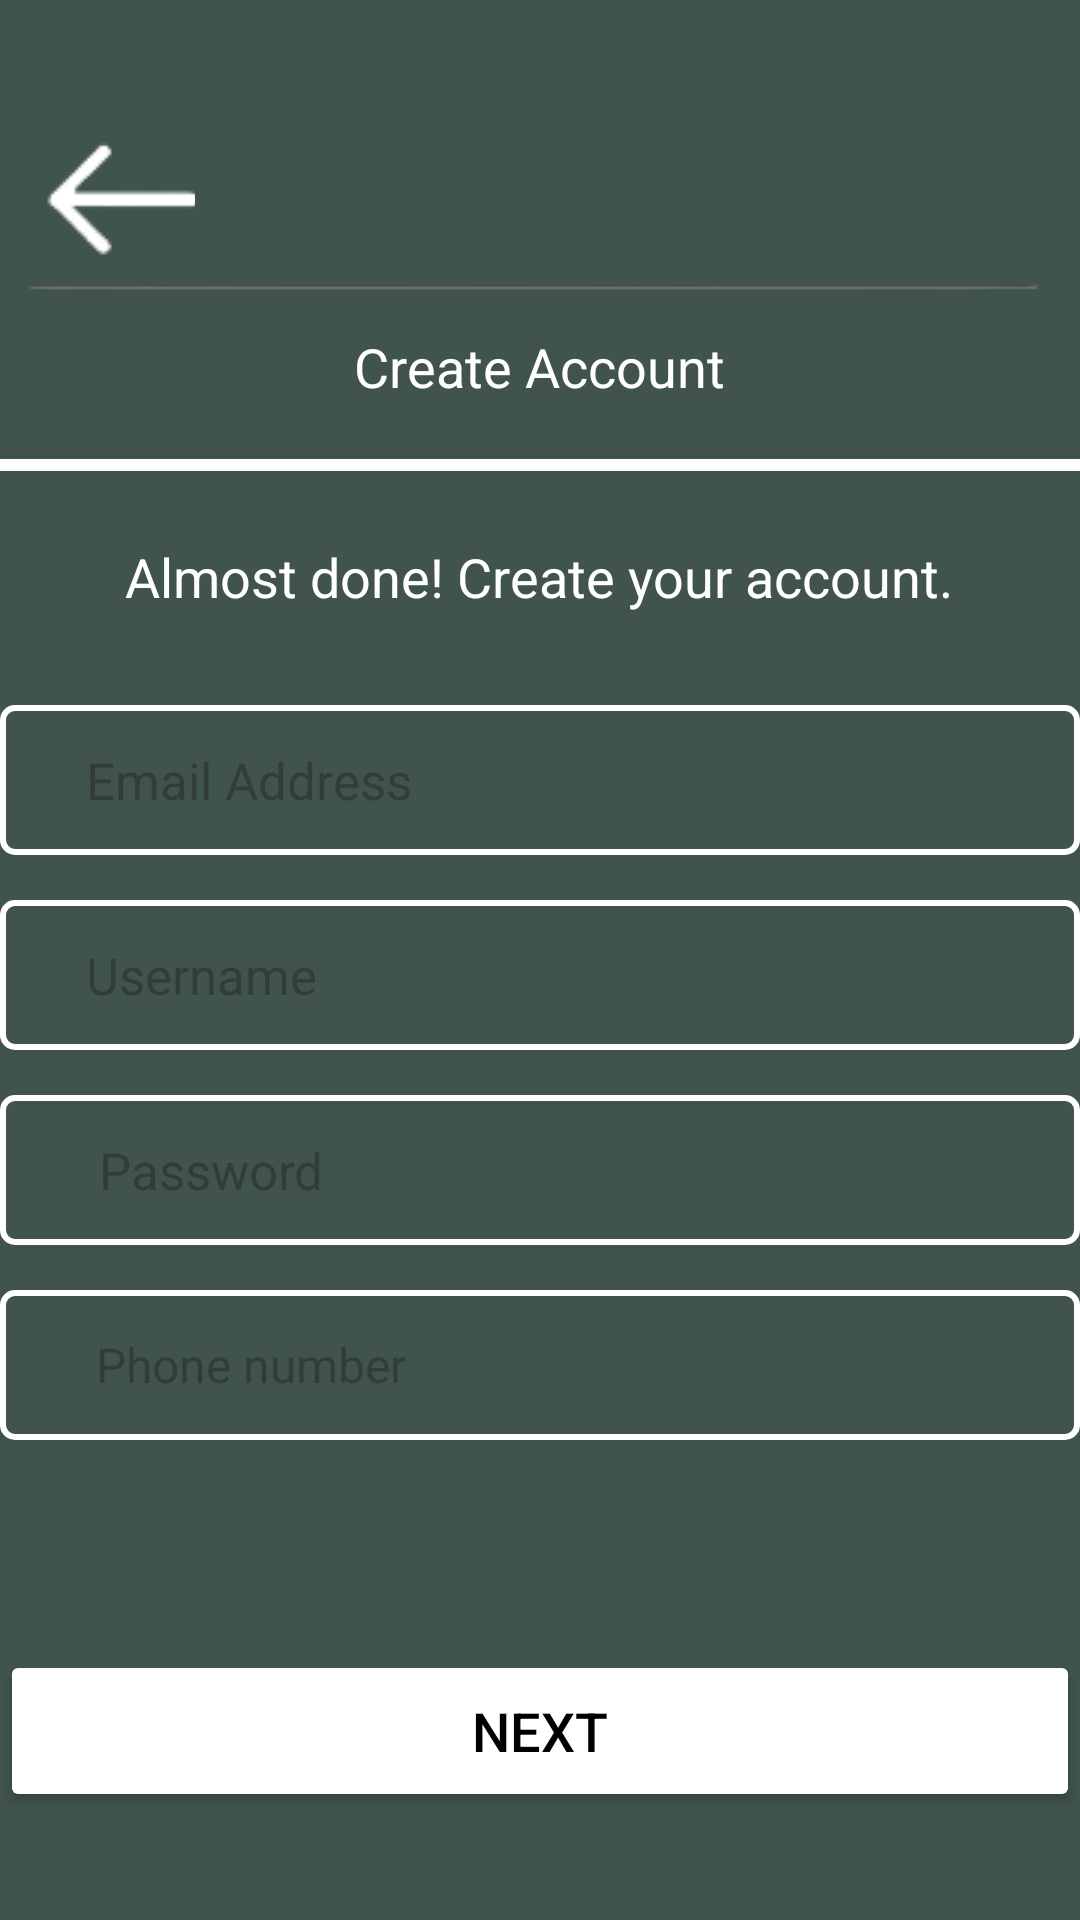

Here is an Android app screen rendered from its layout file. Give the layout XML and the strings, colors and styles it references.
<!-- AndroidManifest.xml: application theme Theme.Accurepp -->
<!-- res/layout/activity_signup3.xml -->
<?xml version="1.0" encoding="utf-8"?>
<RelativeLayout xmlns:android="http://schemas.android.com/apk/res/android"
    xmlns:app="http://schemas.android.com/apk/res-auto"
    xmlns:tools="http://schemas.android.com/tools"
    android:layout_width="match_parent"
    android:layout_height="match_parent"
    android:background="#40534C"
    tools:context=".signupActivity3">
































































































































    <TextView
        android:id="@+id/textView"
        android:layout_width="wrap_content"
        android:layout_height="wrap_content"
        android:layout_centerHorizontal="true"
        android:text="Create Account"
        android:textColor="@color/white"
        android:textSize="18dp"
        android:layout_marginTop="110dp"
        />

    <ImageView
        android:layout_width="wrap_content"
        android:layout_height="wrap_content"
        android:layout_centerHorizontal="true"
        android:src="@drawable/line"
        android:layout_marginTop="80dp" />

    <ImageButton
        android:layout_width="50dp"
        android:layout_height="50dp"
        android:src="@drawable/backbuttt"
        android:id="@+id/back"
        android:layout_marginTop="40dp"
        android:layout_marginStart="15dp"/>

    <TextView
        android:id="@+id/textView2"
        android:layout_width="wrap_content"
        android:layout_height="wrap_content"
        android:text="Almost done! Create your account."
        android:textColor="@color/white"
        android:textSize="18sp"
        android:layout_marginTop="180dp"
        android:layout_centerHorizontal="true"
        app:layout_constraintBottom_toBottomOf="parent"
        app:layout_constraintEnd_toEndOf="parent"
        app:layout_constraintHorizontal_bias="0.15"
        app:layout_constraintStart_toStartOf="parent"
        app:layout_constraintTop_toTopOf="parent"
        app:layout_constraintVertical_bias="0.165" />

    <EditText
        android:id="@+id/email"
        android:layout_width="374dp"
        android:layout_height="50dp"
        android:layout_marginTop="235dp"
        android:paddingLeft="20dp"
        android:textColor="@color/white"
        android:layout_centerHorizontal="true"
        android:background="@drawable/edittext_border"
        android:hint="  Email Address"
        android:inputType="text"
        android:textSize="17sp"
        />
    <EditText
        android:id="@+id/usernamee"
        android:layout_width="374dp"
        android:layout_height="50dp"
        android:paddingLeft="20dp"
        android:layout_marginTop="300dp"
        android:textColor="@color/white"
        android:layout_centerHorizontal="true"
        android:background="@drawable/edittext_border"
        android:hint="  Username"
        android:inputType="text"
        android:textSize="17sp"
        />

    <EditText
        android:id="@+id/password"
        android:layout_width="374dp"
        android:layout_height="50dp"
        android:paddingLeft="20dp"
        android:textColor="@color/white"
        android:layout_centerHorizontal="true"
        android:layout_marginTop="365dp"
        android:background="@drawable/edittext_border"
        android:hint="   Password"
        android:inputType="text"
        android:textSize="17sp" />

    <EditText
        android:id="@+id/phno"
        android:layout_width="374dp"
        android:layout_height="50dp"
        android:paddingLeft="20dp"
        android:textColor="@color/white"
        android:layout_marginTop="430dp"
        android:layout_centerHorizontal="true"
        android:background="@drawable/edittext_border"
        android:hint="   Phone number "
        android:inputType="text"
        android:textSize="16sp"
        />













    <Button
        android:id="@+id/button"
        android:layout_width="362dp"
        android:layout_height="54dp"
        android:layout_marginTop="550dp"
        android:layout_centerHorizontal="true"
        android:backgroundTint="@color/white"
        android:text="Next"
        android:textColor="@color/black"
        android:textSize="18dp"
        app:cornerRadius="10dp"
        />

    <ProgressBar
        android:id="@+id/progressBar"
        style="?android:attr/progressBarStyleHorizontal"
        android:layout_width="385dp"
        android:layout_height="10dp"
        android:progressTint="@color/white"
        android:progress="100"
        android:layout_marginTop="150dp"
        android:layout_centerHorizontal="true"
        app:layout_constraintBottom_toBottomOf="parent"
        app:layout_constraintEnd_toEndOf="parent"
        app:layout_constraintHorizontal_bias="0.498"
        app:layout_constraintStart_toStartOf="parent"
        app:layout_constraintTop_toTopOf="parent"
        app:layout_constraintVertical_bias="0.102" />

</RelativeLayout>
<!-- resources referenced by this layout -->
<resources>
  <color name="black">#FF000000</color>
  <color name="white">#FFFFFFFF</color>
  <!-- drawable backbuttt: png bitmap (drawable, 1035 bytes) -->
  <!-- drawable edittext_border (drawable) -->
  <?xml version="1.0" encoding="utf-8"?>
  <shape xmlns:android="http://schemas.android.com/apk/res/android">
      <solid android:color="@android:color/transparent"/> 
      <stroke
          android:width="2dp"
      android:color="@android:color/white"/> 
      <corners android:radius="4dp"/> 
  </shape>
  <!-- drawable line: png bitmap (drawable, 732 bytes) -->
  <style name="Theme.Accurepp" parent="Base.Theme.Accurepp" />
  <style name="Base.Theme.Accurepp" parent="Theme.Material3.DayNight.NoActionBar">
          
          
      </style>
</resources>
